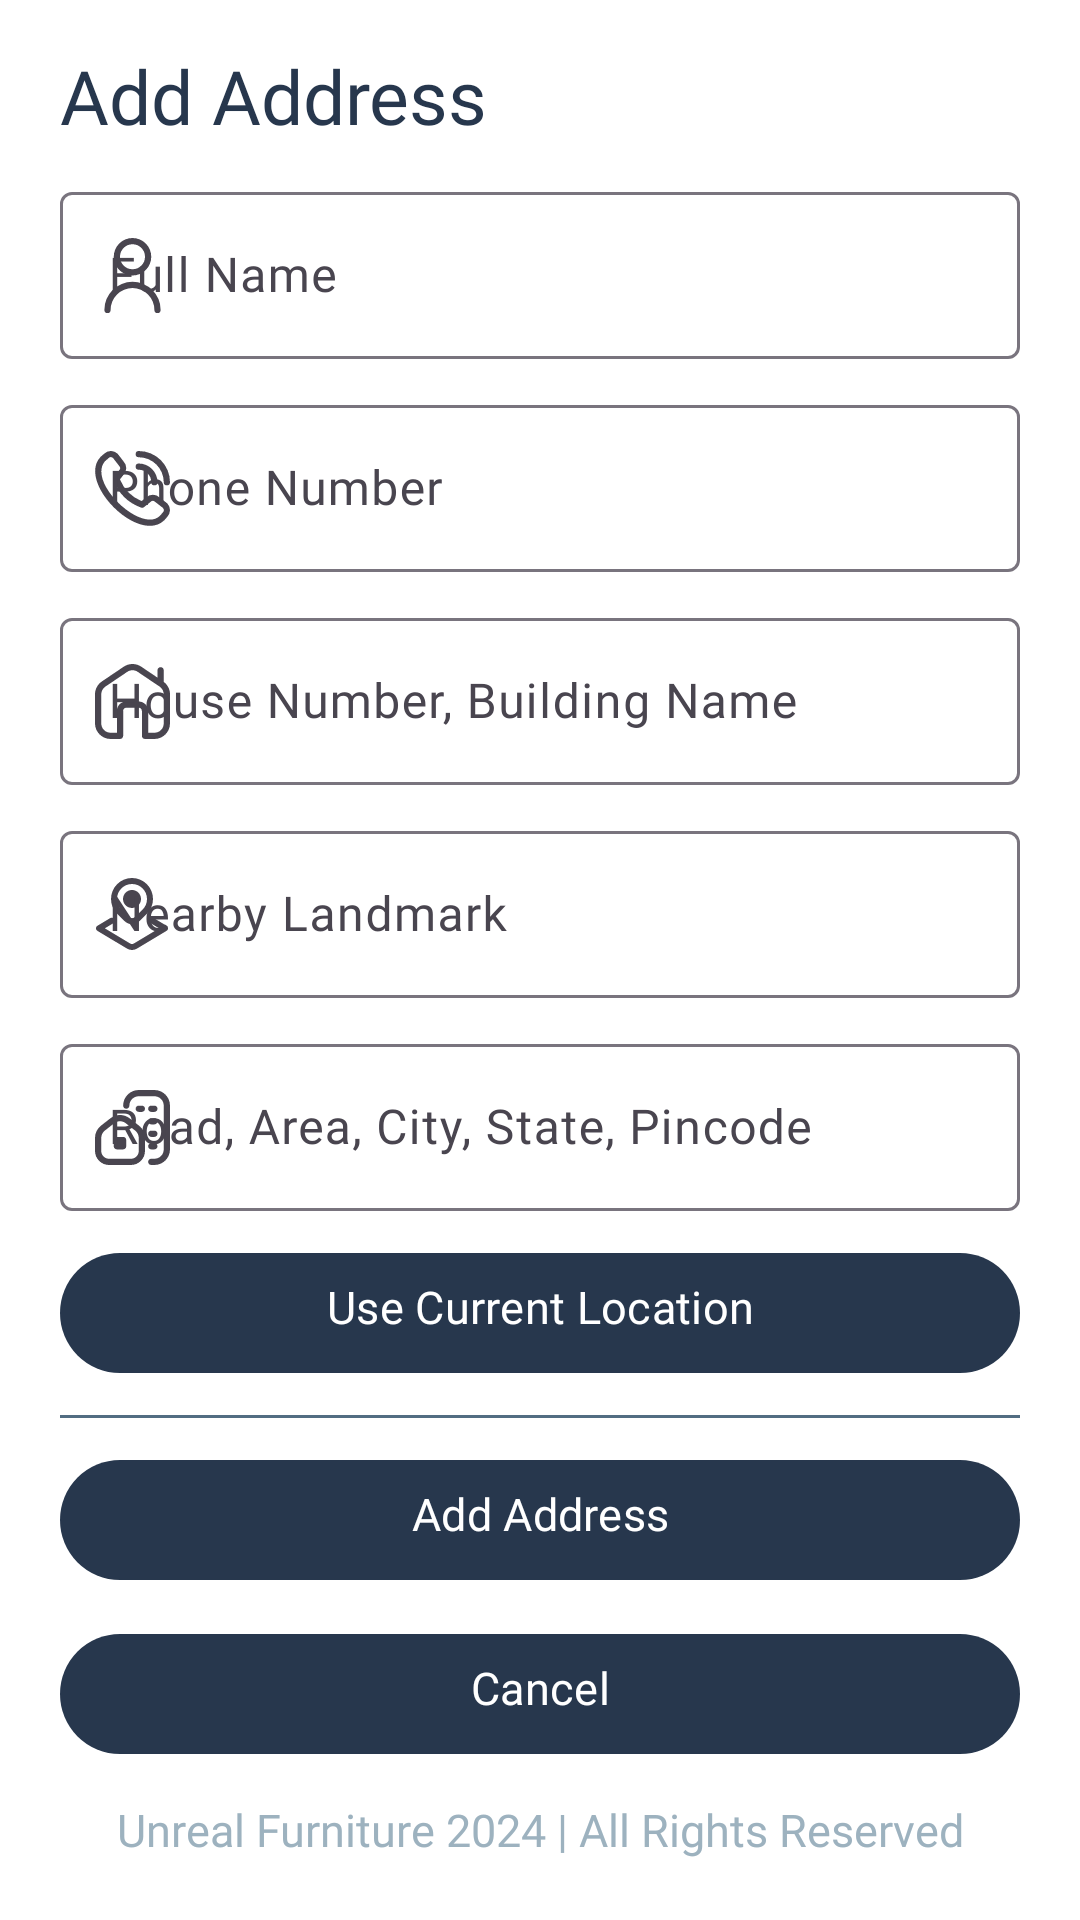

This screen was rendered from an Android layout file. Write that file and the resources it references.
<!-- AndroidManifest.xml: application theme Theme.UnrealFurniture -->
<!-- res/layout/addaddress_fragment.xml -->
<?xml version="1.0" encoding="utf-8"?>
<androidx.constraintlayout.widget.ConstraintLayout xmlns:android="http://schemas.android.com/apk/res/android"
    xmlns:app="http://schemas.android.com/apk/res-auto"
    xmlns:tools="http://schemas.android.com/tools"
    android:layout_width="match_parent"
    tools:context=".AddAddressFragment"
    android:background="@color/white"
    android:layout_height="match_parent">

    <com.google.android.material.textview.MaterialTextView
        android:id="@+id/addaddresstitle"
        android:layout_width="wrap_content"
        android:layout_height="wrap_content"
        android:layout_marginLeft="20dp"
        android:layout_marginTop="15dp"
        android:fontFamily="@font/satoshibold"
        android:text="Add Address"
        android:textColor="@color/darker"
        android:textSize="25sp"
        app:layout_constraintStart_toStartOf="parent"
        app:layout_constraintTop_toTopOf="parent" />

    <com.google.android.material.textfield.TextInputLayout
        android:id="@+id/username"
        android:layout_width="match_parent"
        android:layout_height="wrap_content"
        android:layout_marginLeft="20dp"
        android:layout_marginRight="20dp"
        android:layout_marginTop="10dp"
        app:layout_constraintEnd_toEndOf="parent"
        app:layout_constraintStart_toStartOf="parent"
        app:layout_constraintTop_toBottomOf="@+id/addaddresstitle"
        app:startIconDrawable="@drawable/profile">

        <com.google.android.material.textfield.TextInputEditText
            android:id="@+id/nameedit"
            android:layout_width="match_parent"
            android:layout_height="wrap_content"
            android:fontFamily="@font/satoshibold"
            android:hint="Full Name"
            android:inputType="text"
            android:textColor="@color/darker" />

    </com.google.android.material.textfield.TextInputLayout>

    <com.google.android.material.textfield.TextInputLayout
        android:id="@+id/usercontact"
        android:layout_width="match_parent"
        android:layout_height="wrap_content"
        android:layout_marginLeft="20dp"
        android:layout_marginTop="10dp"
        android:layout_marginRight="20dp"
        app:layout_constraintEnd_toEndOf="@+id/username"
        app:layout_constraintStart_toStartOf="@+id/username"
        app:layout_constraintTop_toBottomOf="@+id/username"
        app:startIconDrawable="@drawable/call">

        <com.google.android.material.textfield.TextInputEditText
            android:id="@+id/contactedit"
            android:layout_width="match_parent"
            android:layout_height="wrap_content"
            android:fontFamily="@font/satoshibold"
            android:hint="Phone Number"
            android:maxLength="10"
            android:inputType="phone"
            android:textColor="@color/darker" />

    </com.google.android.material.textfield.TextInputLayout>

    <com.google.android.material.textfield.TextInputLayout
        android:id="@+id/userhouse"
        android:layout_width="match_parent"
        android:layout_height="wrap_content"
        android:layout_marginLeft="20dp"
        android:layout_marginTop="10dp"
        android:layout_marginRight="20dp"
        app:layout_constraintEnd_toEndOf="@+id/usercontact"
        app:layout_constraintStart_toStartOf="@+id/usercontact"
        app:layout_constraintTop_toBottomOf="@+id/usercontact"
        app:startIconDrawable="@drawable/home">

        <com.google.android.material.textfield.TextInputEditText
            android:id="@+id/houseedit"
            android:layout_width="match_parent"
            android:layout_height="wrap_content"
            android:fontFamily="@font/satoshibold"
            android:hint="House Number, Building Name"
            android:inputType="text"
            android:maxLength="50"
            android:textColor="@color/darker" />

    </com.google.android.material.textfield.TextInputLayout>

    <com.google.android.material.textfield.TextInputLayout
        android:id="@+id/userlandmark"
        android:layout_width="match_parent"
        android:layout_height="wrap_content"
        android:layout_marginLeft="20dp"
        android:layout_marginRight="20dp"
        android:layout_marginTop="10dp"
        app:layout_constraintEnd_toEndOf="@+id/userhouse"
        app:layout_constraintStart_toStartOf="@+id/userhouse"
        app:layout_constraintTop_toBottomOf="@+id/userhouse"
        app:startIconDrawable="@drawable/landmark">

        <com.google.android.material.textfield.TextInputEditText
            android:id="@+id/landmarkedit"
            android:layout_width="match_parent"
            android:layout_height="wrap_content"
            android:fontFamily="@font/satoshibold"
            android:hint="Nearby Landmark"
            android:inputType="text"
            android:maxLength="50"
            android:textColor="@color/darker" />

    </com.google.android.material.textfield.TextInputLayout>


    <com.google.android.material.button.MaterialButton
        android:id="@+id/useLocation"
        android:layout_width="match_parent"
        android:layout_height="wrap_content"
        android:layout_marginLeft="20dp"
        android:layout_marginTop="10dp"
        android:fontFamily="@font/satoshibold"
        android:paddingBottom="10dp"
        android:text="Use Current Location"
        android:textSize="15sp"
        android:layout_marginRight="20dp"
        app:layout_constraintEnd_toEndOf="@+id/userregion"
        app:layout_constraintHorizontal_bias="0.8"
        app:layout_constraintStart_toStartOf="@+id/userregion"
        app:layout_constraintTop_toBottomOf="@+id/userregion" />

    <View
        android:id="@+id/view6"
        android:layout_width="match_parent"
        android:layout_height="1dp"
        android:background="@color/dark"
        android:layout_marginTop="10dp"
        android:layout_marginLeft="20dp"
        android:layout_marginRight="20dp"
        app:layout_constraintEnd_toEndOf="parent"
        app:layout_constraintHorizontal_bias="0.1"
        app:layout_constraintStart_toStartOf="@+id/useLocation"
        app:layout_constraintTop_toBottomOf="@+id/useLocation" />

    <com.google.android.material.textfield.TextInputLayout
        android:id="@+id/userregion"
        android:layout_width="match_parent"
        android:layout_height="wrap_content"
        android:layout_marginLeft="20dp"
        android:layout_marginTop="10dp"
        android:layout_marginRight="20dp"
        app:layout_constraintEnd_toEndOf="@+id/userlandmark"
        app:layout_constraintStart_toStartOf="@+id/userlandmark"
        app:layout_constraintTop_toBottomOf="@+id/userlandmark"
        app:startIconDrawable="@drawable/area">

        <com.google.android.material.textfield.TextInputEditText
            android:id="@+id/regionedit"
            android:layout_width="match_parent"
            android:layout_height="wrap_content"
            android:fontFamily="@font/satoshibold"
            android:maxLength="150"
            android:hint="Road, Area, City, State, Pincode"
            android:inputType="text"
            android:textColor="@color/darker" />

    </com.google.android.material.textfield.TextInputLayout>

    <com.google.android.material.button.MaterialButton
        android:id="@+id/addNewAddress"
        android:layout_width="match_parent"
        android:layout_height="wrap_content"
        android:fontFamily="@font/satoshibold"
        android:paddingBottom="10dp"
        android:text="Add Address"
        android:textSize="15sp"
        android:layout_marginTop="10dp"
        android:layout_marginLeft="20dp"
        android:layout_marginRight="20dp"
        app:layout_constraintEnd_toEndOf="@+id/view6"
        app:layout_constraintStart_toStartOf="@+id/view6"
        app:layout_constraintTop_toBottomOf="@+id/view6" />

    <com.google.android.material.button.MaterialButton
        android:id="@+id/addressCancel"
        android:layout_width="match_parent"
        android:layout_height="wrap_content"
        android:layout_marginTop="10dp"
        android:fontFamily="@font/satoshibold"
        android:paddingBottom="10dp"
        android:text="Cancel"
        android:layout_marginLeft="20dp"
        android:layout_marginRight="20dp"
        android:textSize="15sp"
        app:layout_constraintEnd_toEndOf="@+id/addNewAddress"
        app:layout_constraintStart_toStartOf="@+id/addNewAddress"
        app:layout_constraintTop_toBottomOf="@+id/addNewAddress" />

    <com.google.android.material.textview.MaterialTextView
        android:id="@+id/materialTextView6"
        android:layout_width="wrap_content"
        android:layout_height="wrap_content"
        android:layout_marginBottom="20dp"
        android:fontFamily="@font/satoshibold"
        android:text="@string/app_footer"
        android:textColor="@color/light"
        android:textSize="15sp"
        app:layout_constraintBottom_toBottomOf="parent"
        app:layout_constraintEnd_toEndOf="parent"
        app:layout_constraintStart_toStartOf="parent"
        app:layout_constraintTop_toBottomOf="@+id/addressCancel"
        app:layout_constraintVertical_bias="1.0" />

</androidx.constraintlayout.widget.ConstraintLayout>
<!-- resources referenced by this layout -->
<resources>
  <color name="dark">#FF526D82</color>
  <color name="darker">#FF27374D</color>
  <color name="light">#FF9DB2BF</color>
  <color name="white">#FFFFFFFF</color>
  <!-- drawable call (drawable) -->
  <vector xmlns:android="http://schemas.android.com/apk/res/android"
      android:width="25dp"
      android:height="25dp"
      android:viewportWidth="24"
      android:viewportHeight="24">
    <path
        android:fillColor="@color/dark"
        android:pathData="M13,1a1,1 0,0 1,1 -1A10.011,10.011 0,0 1,24 10a1,1 0,0 1,-2 0,8.009 8.009,0 0,0 -8,-8A1,1 0,0 1,13 1ZM14,6a4,4 0,0 1,4 4,1 1,0 0,0 2,0 6.006,6.006 0,0 0,-6 -6,1 1,0 0,0 0,2ZM23.093,16.739a3.1,3.1 0,0 1,0 4.378l-0.91,1.049c-8.19,7.841 -28.12,-12.084 -20.4,-20.3l1.15,-1A3.081,3.081 0,0 1,7.26 0.906c0.031,0.031 1.884,2.438 1.884,2.438a3.1,3.1 0,0 1,-0.007 4.282L7.979,9.082a12.781,12.781 0,0 0,6.931 6.945l1.465,-1.165a3.1,3.1 0,0 1,4.281 -0.006S23.062,16.708 23.093,16.739ZM21.717,18.193s-2.393,-1.841 -2.424,-1.872a1.1,1.1 0,0 0,-1.549 0c-0.027,0.028 -2.044,1.635 -2.044,1.635a1,1 0,0 1,-0.979 0.152A15.009,15.009 0,0 1,5.9 9.3a1,1 0,0 1,0.145 -1S7.652,6.282 7.679,6.256a1.1,1.1 0,0 0,0 -1.549c-0.031,-0.03 -1.872,-2.425 -1.872,-2.425a1.1,1.1 0,0 0,-1.51 0.039l-1.15,1C-2.495,10.105 14.776,26.418 20.721,20.8l0.911,-1.05A1.121,1.121 0,0 0,21.717 18.193Z"/>
  </vector>
  <!-- drawable home (drawable) -->
  <vector xmlns:android="http://schemas.android.com/apk/res/android"
      android:width="25dp"
      android:height="25dp"
      android:viewportWidth="24"
      android:viewportHeight="24">
    <path
        android:fillColor="@color/dark"
        android:pathData="M22,5.724L22,2c0,-0.552 -0.447,-1 -1,-1s-1,0.448 -1,1v2.366L14.797,0.855c-1.699,-1.146 -3.895,-1.146 -5.594,0L2.203,5.579c-1.379,0.931 -2.203,2.48 -2.203,4.145v9.276c0,2.757 2.243,5 5,5h3c0.553,0 1,-0.448 1,-1L9,15c0,-0.551 0.448,-1 1,-1h4c0.552,0 1,0.449 1,1v8c0,0.552 0.447,1 1,1h3c2.757,0 5,-2.243 5,-5L24,9.724c0,-1.581 -0.744,-3.058 -2,-4ZM22,19c0,1.654 -1.346,3 -3,3h-2v-7c0,-1.654 -1.346,-3 -3,-3h-4c-1.654,0 -3,1.346 -3,3v7h-2c-1.654,0 -3,-1.346 -3,-3L2,9.724c0,-0.999 0.494,-1.929 1.322,-2.487L10.322,2.513c1.02,-0.688 2.336,-0.688 3.355,0l7,4.724c0.828,0.558 1.322,1.488 1.322,2.487v9.276Z"/>
  </vector>
  <!-- drawable profile (drawable) -->
  <vector xmlns:android="http://schemas.android.com/apk/res/android"
      android:width="25dp"
      android:height="25dp"
      android:viewportWidth="24"
      android:viewportHeight="24">
    <path
        android:fillColor="@color/dark"
        android:pathData="M12,12A6,6 0,1 0,6 6,6.006 6.006,0 0,0 12,12ZM12,2A4,4 0,1 1,8 6,4 4,0 0,1 12,2Z"/>
    <path
        android:fillColor="@color/dark"
        android:pathData="M12,14a9.01,9.01 0,0 0,-9 9,1 1,0 0,0 2,0 7,7 0,0 1,14 0,1 1,0 0,0 2,0A9.01,9.01 0,0 0,12 14Z"/>
  </vector>
  <string name="app_footer">Unreal Furniture 2024 | All Rights Reserved</string>
  <style name="Theme.UnrealFurniture" parent="Base.Theme.UnrealFurniture" />
  <style name="Base.Theme.UnrealFurniture" parent="Theme.Material3.DayNight.NoActionBar">
          
          <item name="android:statusBarColor">@color/darker</item>
  
          
          <item name="colorPrimary">@color/darker</item>
          <item name="colorPrimaryVariant">@color/light</item>
  
          
          <item name="android:buttonStyle">@style/Widget.UnrealFurniture.Button</item>
  
          
          <item name="android:textColorPrimary">@color/dark</item>
          <item name="android:textColorSecondary">@color/light</item>
  
          
          <item name="android:editTextColor">@color/dark</item>
      </style>
  <style name="Widget.UnrealFurniture.Button" parent="Widget.Material3.Button">
          <item name="backgroundTint">@color/darker</item>
          <item name="android:textColor">@color/lightest</item>
      </style>
  <color name="lightest">#FFDDE6ED</color>
</resources>
